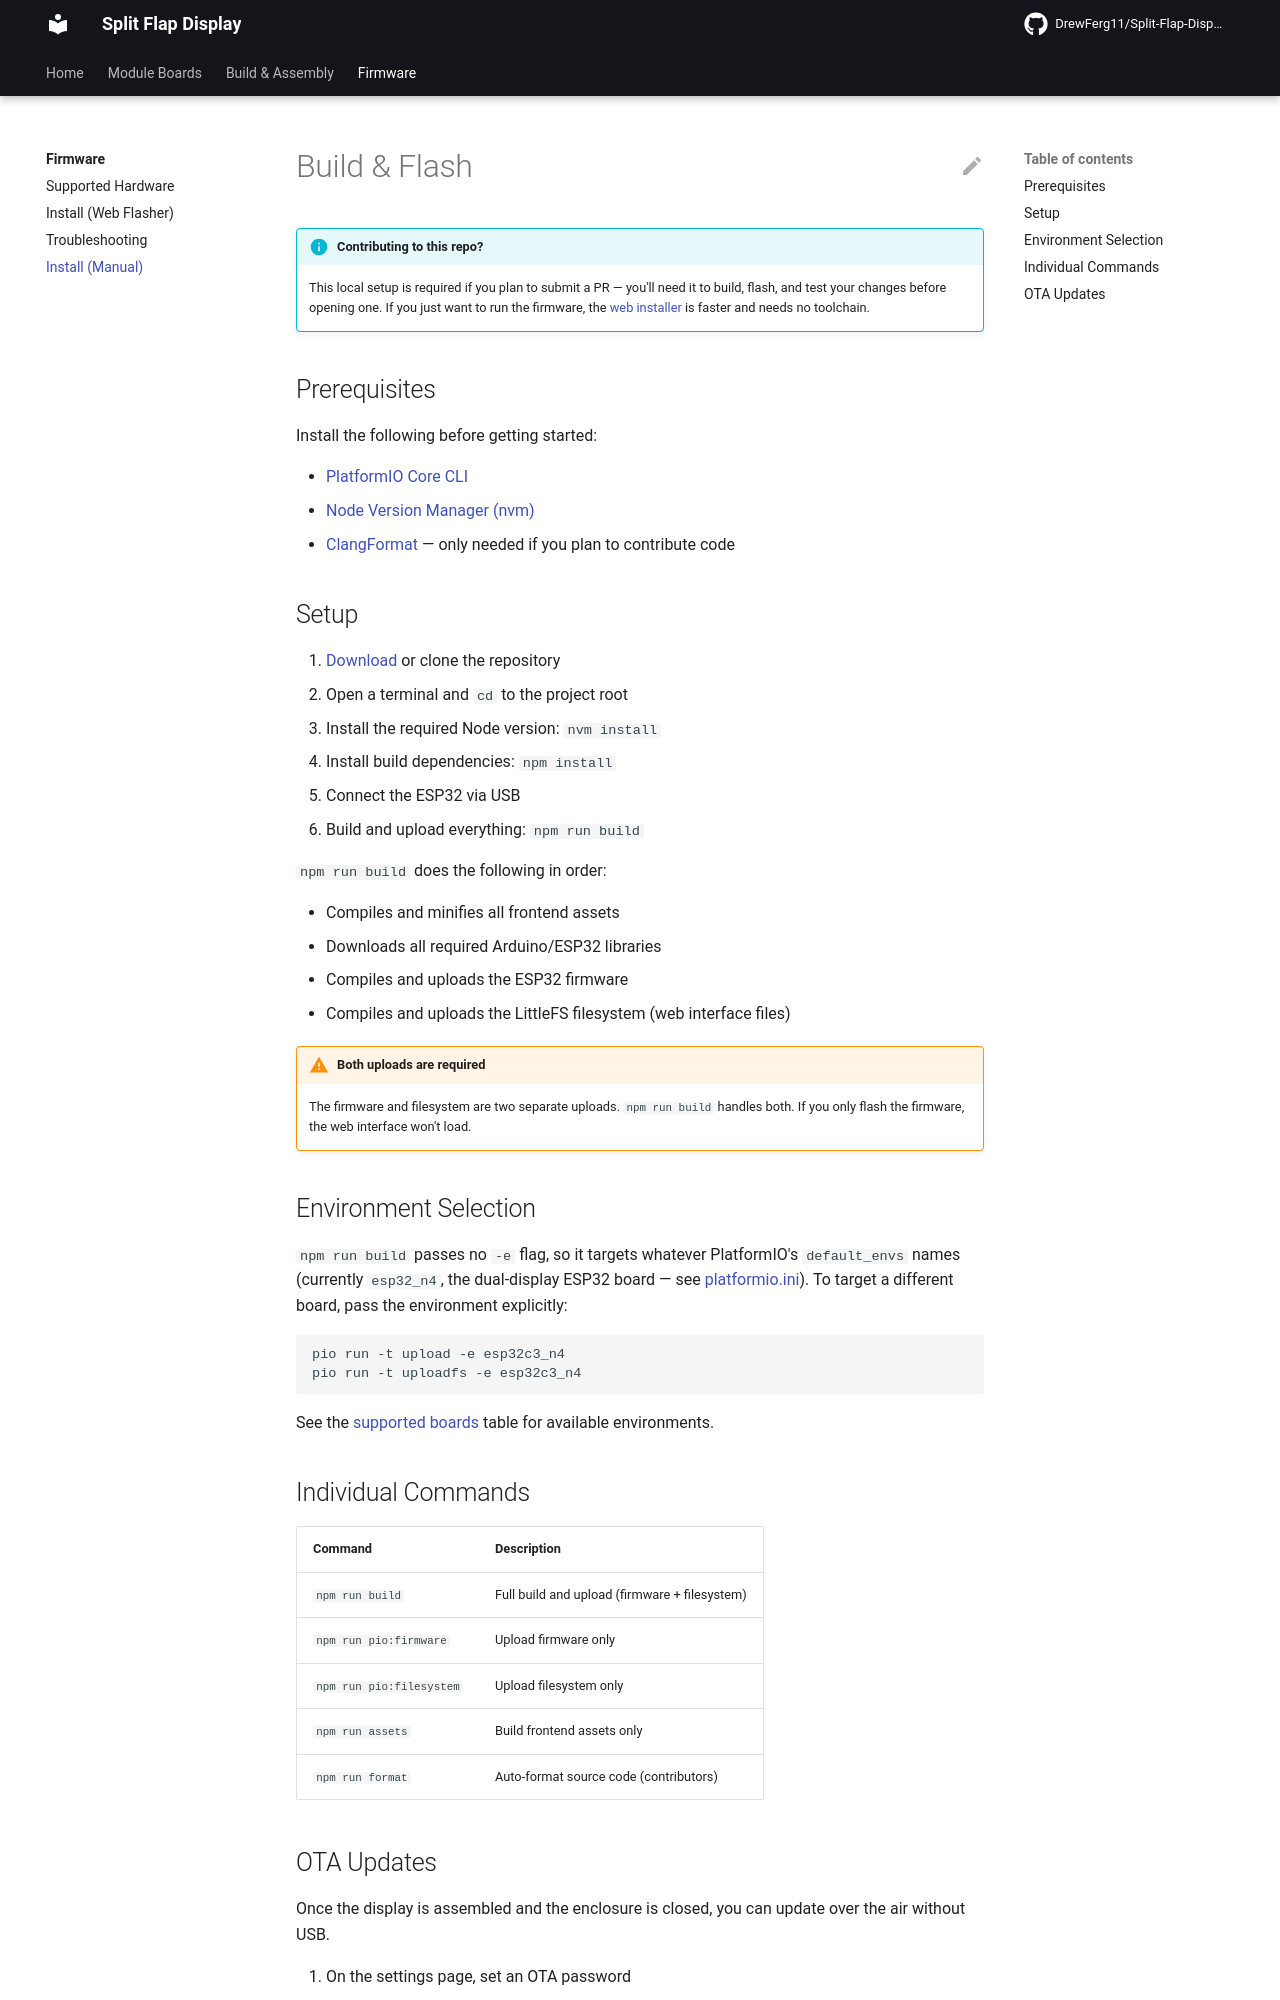

repository: DrewFerg11/Split-Flap-Display · page: firmware/install-manual/index.html · generator: mkdocs

# Build & Flash

!!! info "Contributing to this repo?"
    This local setup is required if you plan to submit a PR — you'll need it to build, flash, and test your changes before opening one. If you just want to run the firmware, the [web installer](install-web-flasher.md) is faster and needs no toolchain.

## Prerequisites

Install the following before getting started:

- [PlatformIO Core CLI](https://platformio.org/install/cli)
- [Node Version Manager (nvm)](https://github.com/nvm-sh/nvm)
- [ClangFormat](https://clang.llvm.org/docs/ClangFormat.html) — only needed if you plan to contribute code

## Setup

1. [Download](https://github.com/DrewFerg11/Split-Flap-Display/archive/refs/heads/main.zip) or clone the repository
2. Open a terminal and `cd` to the project root
3. Install the required Node version: `nvm install`
4. Install build dependencies: `npm install`
5. Connect the ESP32 via USB
6. Build and upload everything: `npm run build`

`npm run build` does the following in order:

- Compiles and minifies all frontend assets
- Downloads all required Arduino/ESP32 libraries
- Compiles and uploads the ESP32 firmware
- Compiles and uploads the LittleFS filesystem (web interface files)

!!! warning "Both uploads are required"
    The firmware and filesystem are two separate uploads. `npm run build` handles both. If you only flash the firmware, the web interface won't load.

## Environment Selection

`npm run build` passes no `-e` flag, so it targets whatever PlatformIO's `default_envs` names (currently `esp32_n4`, the dual-display ESP32 board — see [platformio.ini](https://github.com/DrewFerg11/Split-Flap-Display/blob/main/platformio.ini)). To target a different board, pass the environment explicitly:

```bash
pio run -t upload -e esp32c3_n4
pio run -t uploadfs -e esp32c3_n4
```

See the [supported boards](index.md#supported-boards) table for available environments.

## Individual Commands

| Command | Description |
|---|---|
| `npm run build` | Full build and upload (firmware + filesystem) |
| `npm run pio:firmware` | Upload firmware only |
| `npm run pio:filesystem` | Upload filesystem only |
| `npm run assets` | Build frontend assets only |
| `npm run format` | Auto-format source code (contributors) |
